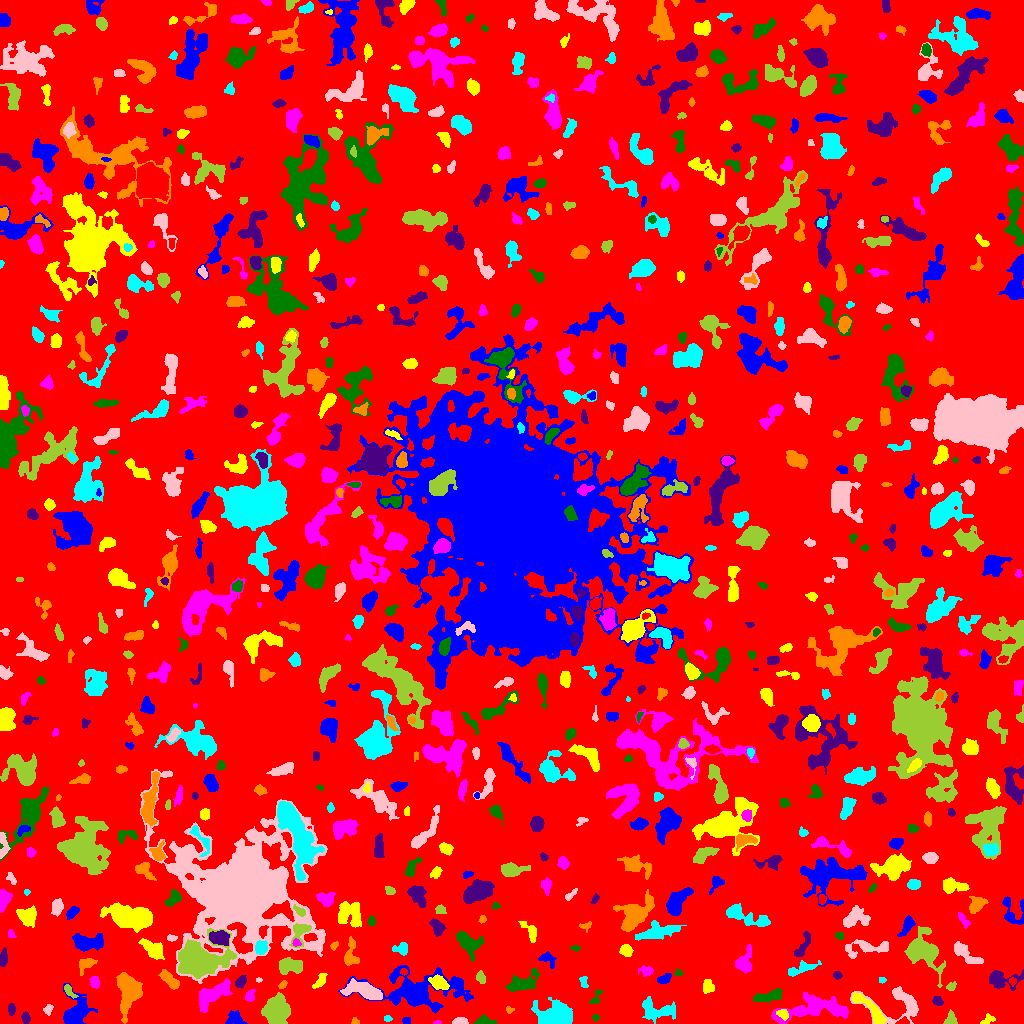

The file beside this chart, header and first rows:
ID, X, Y, A, B, theta, total_flux, mu_max, mu_median, mu_mean, R_fwhm, R_e, R10, R90, x_start, x_end, y_start, y_end, area, greylevel
0, 504.5, 512.5, 302.2, 295.6, -1.063, 1003403, 14.0, 1.0, 1.302, 11.99, 220.7, 83.98, 366.8, 0, 1023, 0, 1023, 770560, 1.302
1, 234.9, 4.83, 4.119, 3.324, -0.09668, 377.0, 5.0, 2.0, 1.984, 4.068, 4.029, 1.493, 6.864, 225, 247, 0, 13, 190, 4.984
2, 988.4, 3.709, 3.354, 2.008, 0.5334, 110.0, 2.0, 1.0, 1.146, 4.82, 2.932, 1.262, 4.406, 980, 995, 0, 10, 96, 5.146
3, 437.9, 0.8485, 1.665, 0.925, -0.009577, 33.0, 3.0, 1.0, 1.1, 1.693, 1.382, 0.5642, 2.326, 433, 441, 0, 3, 30, 5.1
4, 595.5, 6.125, 1.708, 1.092, 0.0, 48.0, 3.0, 1.0, 1.043, 2.111, 1.693, 0.5642, 2.821, 592, 599, 2, 9, 46, 5.043
5, 25.57, 5.466, 2.664, 1.727, -1.384, 350.0, 9.0, 3.0, 3.846, 3.385, 2.646, 0.9772, 4.37, 21, 30, 0, 12, 91, 6.846
6, 354.9, 1.869, 1.979, 1.603, -0.2952, 130.0, 5.0, 3.0, 2.708, 2.932, 2.111, 0.7979, 3.29, 351, 359, 0, 6, 48, 5.708
7, 387.6, 4.558, 1.944, 1.343, 0.01307, 77.0, 3.0, 2.0, 1.571, 2.877, 2.111, 0.7979, 3.241, 384, 392, 2, 8, 49, 5.571
8, 459.9, 1.766, 3.381, 1.574, 0.01352, 441.0, 11.0, 4.0, 4.455, 3.241, 2.706, 1.128, 4.406, 452, 468, 0, 6, 99, 8.455
9, 950.5, 4.114, 3.528, 2.991, 1.313, 271.0, 4.0, 2.0, 2.185, 5.499, 3.742, 1.596, 5.499, 943, 957, 0, 14, 124, 5.185
10, 1009, 3.225, 2.497, 1.934, -1.158, 182.0, 5.0, 2.0, 2.022, 3.478, 2.821, 1.128, 4.184, 1005, 1014, 0, 10, 90, 6.022
11, 405.9, 2.646, 1.846, 1.528, 0.2148, 65.0, 3.0, 1.0, 1.121, 2.326, 2.034, 0.7979, 3.385, 402, 410, 0, 6, 58, 5.121
12, 782.8, 9.436, 3.056, 2.018, -0.6473, 156.0, 3.0, 1.0, 1.472, 3.827, 3.038, 1.262, 4.886, 776, 788, 3, 14, 106, 7.472
13, 812.1, 14.2, 19.91, 5.646, 0.09878, 2055, 7.0, 2.0, 2.154, 5.997, 9.491, 3.385, 15.21, 771, 848, 0, 31, 954, 5.154
14, 483.7, 2.352, 4.605, 1.974, -0.01618, 517.0, 9.0, 4.0, 3.917, 4.146, 3.432, 1.382, 5.47, 474, 496, 0, 9, 132, 6.917
15, 11.5, 14.55, 2.542, 1.732, -1.571, 112.0, 3.0, 1.0, 1.302, 3.385, 2.706, 0.9772, 4.222, 8, 15, 8, 20, 86, 5.302
16, 509.1, 14.02, 1.956, 1.404, -0.04045, 41.0, 2.0, 1.0, 0.8367, 3.241, 1.954, 0.7979, 2.985, 506, 514, 10, 17, 49, 4.837
17, 657.3, 12.93, 9.637, 4.608, -0.1261, 1121, 5.0, 2.0, 2.469, 8.195, 6.676, 2.646, 10.23, 642, 675, 0, 27, 454, 5.469
18, 47.36, 14.16, 2.521, 1.962, 0.9009, 123.0, 6.0, 1.0, 1.5, 2.111, 2.326, 0.7979, 4.297, 43, 53, 8, 19, 82, 5.5
19, 276.4, 14.09, 6.689, 5.816, -1.533, 4728, 17.0, 6.0, 7.274, 7.878, 7.695, 2.985, 12.4, 261, 290, 0, 31, 650, 9.274
20, 715.5, 20.28, 1.572, 1.239, 0.0, 36.0, 2.0, 1.0, 0.8372, 2.985, 1.693, 0.5642, 2.764, 712, 719, 18, 23, 43, 4.837
21, 435.1, 16.56, 1.883, 1.514, 0.1058, 133.0, 6.0, 2.0, 2.66, 2.706, 2.034, 0.7979, 3.29, 432, 440, 13, 20, 50, 7.66
22, 871.8, 12.4, 12.31, 2.797, -0.7869, 1037, 7.0, 2.0, 2.873, 6.206, 5.47, 2.111, 8.849, 852, 886, 0, 31, 361, 7.873
23, 250.2, 27.77, 3.232, 2.228, 1.097, 183.0, 3.0, 2.0, 1.726, 4.442, 3.338, 1.382, 5.109, 245, 255, 22, 34, 106, 5.726
24, 771.4, 28.03, 6.834, 2.216, 0.2695, 420.0, 8.0, 2.0, 1.556, 2.877, 4.184, 1.382, 6.652, 753, 782, 21, 35, 270, 5.556
25, 937.7, 22.12, 2.281, 1.739, -0.5305, 165.0, 5.0, 1.0, 1.813, 2.877, 2.459, 0.9772, 4.107, 932, 943, 18, 27, 91, 5.813
26, 128.4, 32.82, 9.004, 5.032, -1.551, 3864, 17.0, 4.0, 5.412, 6.84, 7.291, 2.764, 12.28, 116, 142, 0, 51, 714, 8.412
27, 556.4, 8.904, 9.238, 5.678, -0.06182, 4050, 14.0, 5.0, 5.617, 8.831, 8.156, 3.141, 13.12, 531, 572, 0, 26, 721, 7.617
28, 900.2, 19.33, 15.64, 8.857, -0.1316, 1545, 8.0, 2.0, 2.429, 6.531, 7.399, 2.706, 12.1, 850, 918, 0, 37, 636, 5.429
29, 68.65, 32.78, 3.832, 1.73, -0.9682, 223.0, 5.0, 2.0, 2.208, 3.385, 2.932, 1.128, 4.72, 64, 78, 25, 39, 101, 7.208
30, 591.4, 44.82, 13.96, 7.243, -1.375, 3031, 8.0, 3.0, 3.323, 11.51, 9.253, 3.523, 14.42, 575, 615, 16, 68, 912, 6.323
31, 75.65, 10.15, 7.561, 5.43, 0.9331, 2300, 13.0, 3.0, 3.993, 6.531, 6.408, 2.523, 10.84, 63, 97, 0, 40, 576, 6.993
32, 708, 36.6, 3.386, 2.762, -1.497, 503.0, 6.0, 3.0, 3.542, 5.754, 3.868, 1.596, 5.917, 703, 714, 30, 44, 142, 5.542
33, 213.7, 29.77, 10.26, 3.808, 0.6049, 1504, 6.0, 3.0, 2.816, 9.739, 7.269, 2.985, 11.17, 199, 232, 11, 45, 534, 5.816
34, 596, 25.69, 4.714, 1.955, 1.115, 144.0, 3.0, 1.0, 1.44, 3.7, 3.038, 1.128, 4.82, 589, 602, 20, 34, 100, 9.44
35, 240.9, 41.98, 2.913, 1.948, 1.002, 364.0, 8.0, 3.0, 3.085, 3.868, 2.985, 1.128, 4.82, 235, 246, 35, 48, 118, 7.085
36, 282.5, 38.48, 2.308, 1.457, 0.7185, 84.0, 3.0, 1.0, 1.4, 2.932, 2.326, 0.7979, 3.613, 278, 287, 35, 43, 60, 5.4
37, 882.4, 43.5, 1.452, 1.118, 0.0, 32.0, 2.0, 1.0, 0.7442, 2.764, 1.493, 0.5642, 2.523, 879, 886, 40, 46, 43, 4.744
38, 364.1, 32.74, 9.636, 3.522, -0.2134, 2302, 14.0, 4.0, 4.622, 5.971, 6.383, 2.394, 10.79, 340, 382, 24, 45, 498, 8.622
39, 950.9, 36.86, 2.478, 1.797, 0.6031, 140.0, 4.0, 2.0, 1.892, 3.523, 2.523, 0.9772, 4.26, 946, 956, 33, 42, 74, 5.892
40, 1012, 42.26, 1.971, 1.617, -1.497, 89.0, 3.0, 2.0, 1.648, 2.985, 2.257, 0.7979, 3.568, 1009, 1016, 37, 46, 54, 6.648
41, 417.3, 33.3, 24.15, 8.609, 8.221794257053528e-05, 7183, 16.0, 3.0, 4.271, 8.519, 11.73, 4.107, 20.27, 338, 473, 10, 58, 1682, 6.271
42, 320.2, 42.61, 4.934, 2.14, 0.9002, 248.0, 3.0, 2.0, 1.837, 5.171, 3.785, 1.596, 5.809, 312, 327, 35, 50, 135, 4.837
43, 94.68, 41.08, 2.892, 2.032, -1.276, 351.0, 8.0, 3.0, 3.22, 3.868, 3.09, 1.128, 4.853, 89, 99, 35, 47, 109, 7.22
44, 521.6, 39.9, 9.035, 4.042, 0.3868, 881.0, 7.0, 2.0, 2.186, 4.37, 6.103, 2.185, 9.901, 506, 539, 32, 55, 403, 5.186
45, 999.9, 43.58, 7.879, 4.109, -0.01311, 1157, 9.0, 2.0, 3.161, 5.614, 5.14, 1.954, 8.938, 989, 1023, 33, 54, 366, 6.161
46, 168.8, 44.43, 5.737, 2.306, -0.7984, 803.0, 8.0, 3.0, 3.553, 5.89, 4.514, 1.784, 7.159, 158, 179, 34, 54, 226, 6.553
47, 583.6, 41.71, 3.443, 1.872, -1.403, 170.0, 4.0, 2.0, 2.048, 4.406, 2.985, 1.128, 4.514, 579, 588, 36, 47, 83, 10.05
48, 258.6, 43.5, 1.673, 1.103, 0.0, 58.0, 3.0, 2.0, 1.933, 2.646, 1.784, 0.5642, 2.646, 256, 262, 41, 46, 30, 5.933
49, 480.6, 46.43, 3.011, 1.889, -1.36, 270.0, 7.0, 2.0, 2.673, 2.932, 2.877, 0.9772, 4.787, 476, 485, 40, 53, 101, 5.673
50, 403.5, 51.55, 1.832, 1.489, -0.0233, 67.0, 3.0, 1.0, 1.396, 2.523, 2.111, 0.7979, 3.385, 400, 407, 48, 55, 48, 6.396
51, 663.9, 44.33, 3.457, 2.106, 0.443, 531.0, 10.0, 4.0, 4.5, 4.107, 3.385, 1.262, 5.382, 657, 671, 40, 50, 118, 6.5
52, 438.9, 40.12, 4.158, 2.753, -0.5383, 837.0, 9.0, 4.0, 3.787, 5.202, 4.297, 1.693, 6.699, 428, 449, 34, 49, 221, 9.787
53, 646.6, 52.56, 3.273, 2.34, -0.1179, 280.0, 5.0, 2.0, 2.295, 4.029, 3.338, 1.262, 5.382, 638, 653, 47, 58, 122, 5.295
54, 678.3, 49.95, 1.953, 1.626, -0.3417, 63.0, 3.0, 1.0, 1.286, 2.459, 2.185, 0.7979, 3.385, 675, 682, 48, 54, 49, 5.286
55, 837.0, 48.23, 1.97, 1.643, -0.222, 79.0, 3.0, 1.0, 1.179, 2.646, 2.257, 0.7979, 3.7, 833, 842, 44, 52, 67, 5.179
56, 86.5, 59.55, 5.194, 2.9, 0.6744, 184.0, 3.0, 1.0, 1.034, 2.706, 4.406, 1.382, 6.555, 79, 97, 48, 65, 178, 5.034
57, 800.9, 54.78, 8.171, 2.518, 0.3282, 470.0, 4.0, 2.0, 1.975, 7.136, 5.046, 1.871, 7.736, 788, 821, 47, 63, 238, 4.975
58, 966.5, 69.17, 9.529, 2.956, -0.636, 720.0, 6.0, 2.0, 2.3, 6.05, 5.528, 2.034, 8.686, 954, 983, 60, 82, 313, 5.3
59, 290.2, 57.55, 5.816, 3.436, 0.004602, 1872, 12.0, 5.0, 5.673, 7.092, 5.585, 2.257, 8.777, 279, 302, 49, 66, 330, 8.673
... 777 more rows
